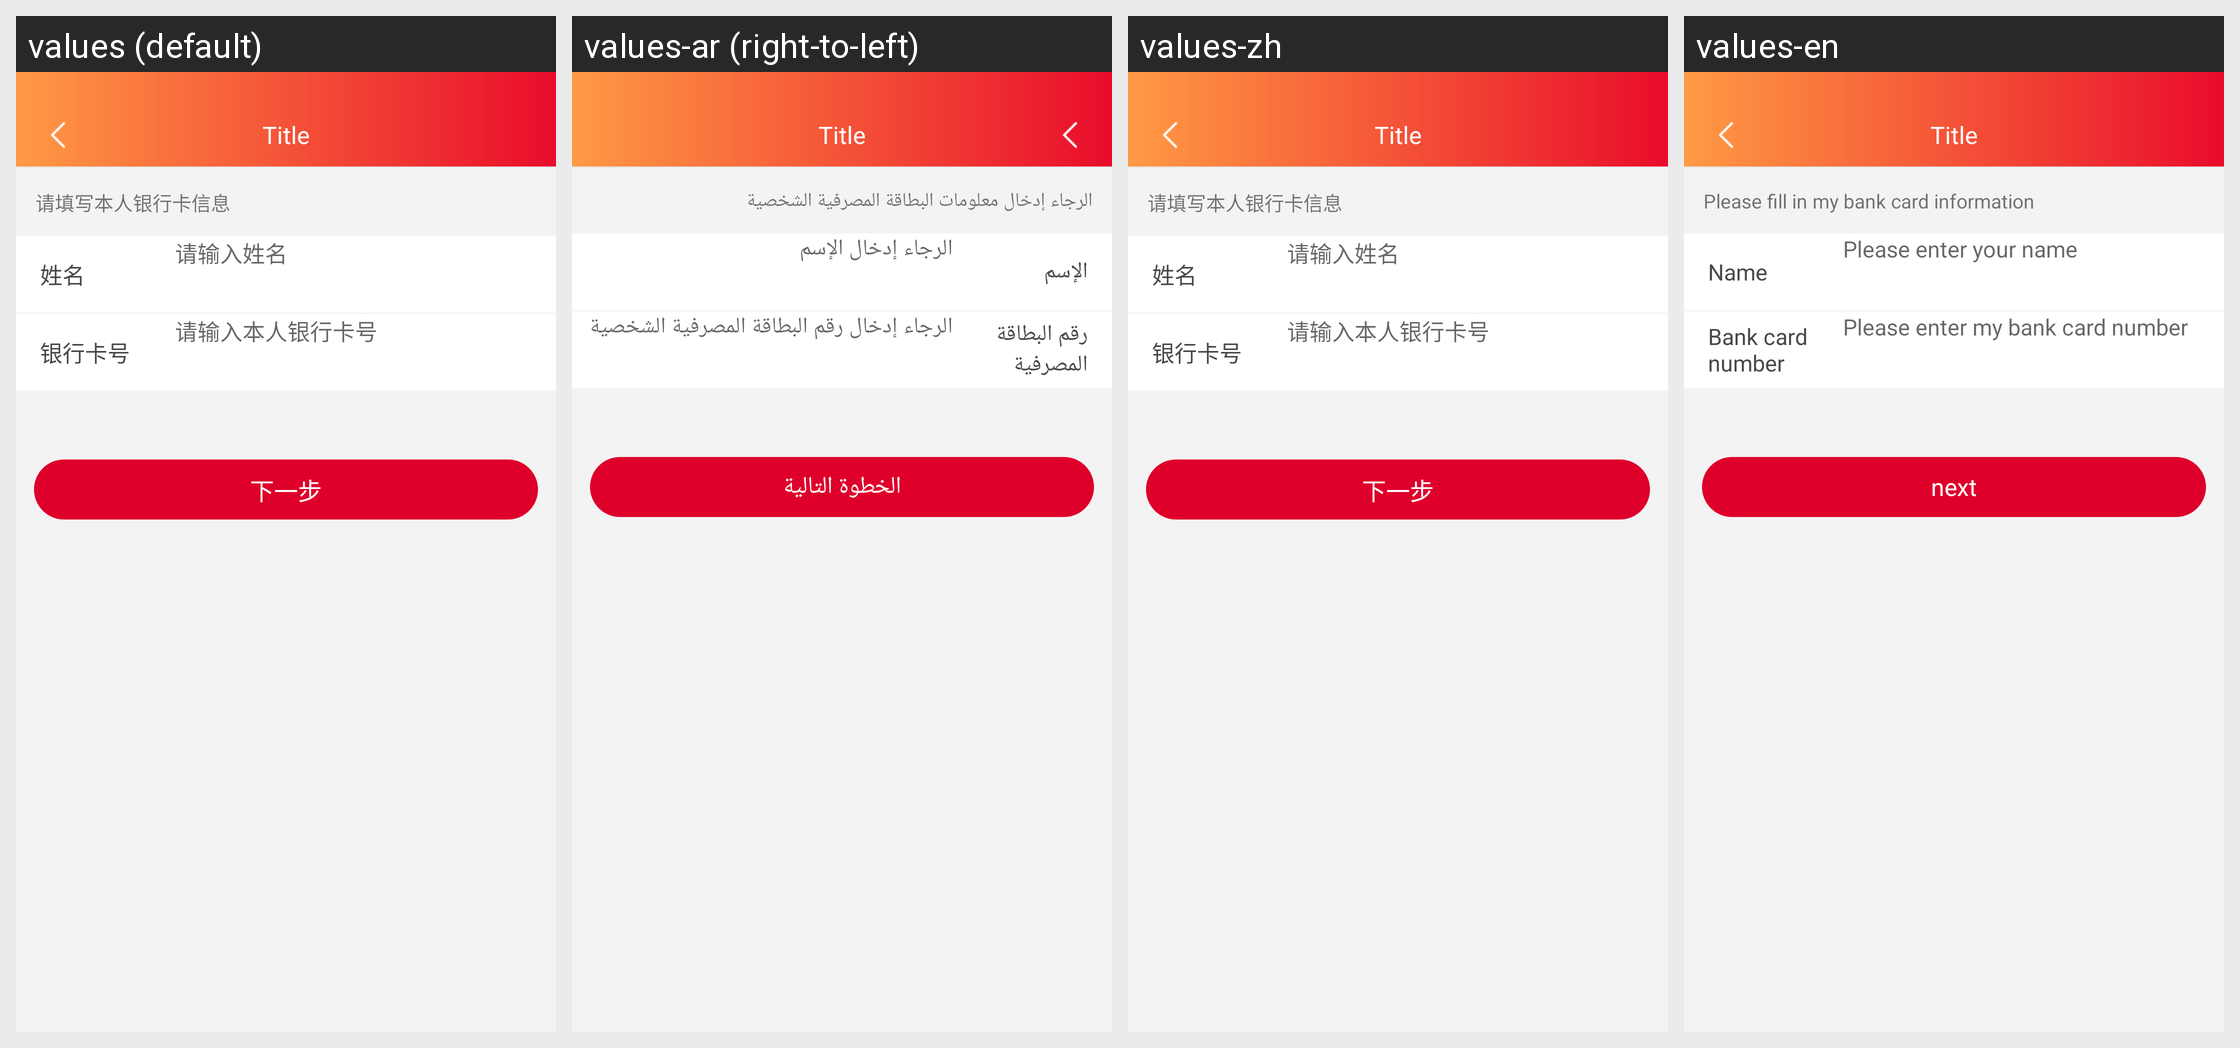

Strings drawn on this Android screen and how each of the app's shown locales translates them:
Android screen res/layout/activity_bank_card_bd.xml rendered under 4 locales, left to right: values (default), values-ar (right-to-left), values-zh, values-en. Device: Nexus 5 (rendered at 1080×1920; each locale shown at half size, 540×960, under a caption strip naming it); theme AppTheme.
Strings drawn on this screen, with the default value and each locale's value (text and hints the layout hard-codes, and strings that could not be matched under every locale, appear in the picture but are not listed):

qtianxie_xinxi
  values: 请填写本人银行卡信息
  values-ar: الرجاء إدخال معلومات البطاقة المصرفية الشخصية
  values-zh: 请填写本人银行卡信息
  values-en: Please fill in my bank card information

xingming
  values: 姓名
  values-ar: الإسم
  values-zh: 姓名
  values-en: Name

qingshuru_xingm
  values: 请输入姓名
  values-ar: الرجاء إدخال الإسم
  values-zh: 请输入姓名
  values-en: Please enter your name

yinhang_khao
  values: 银行卡号
  values-ar: رقم البطاقة المصرفية
  values-zh: 银行卡号
  values-en: Bank card number

qsrbr_yhkh
  values: 请输入本人银行卡号
  values-ar: الرجاء إدخال رقم البطاقة المصرفية الشخصية
  values-zh: 请输入本人银行卡号
  values-en: Please enter my bank card number

xiayibu
  values: 下一步
  values-ar: الخطوة التالية
  values-zh: 下一步
  values-en: next
